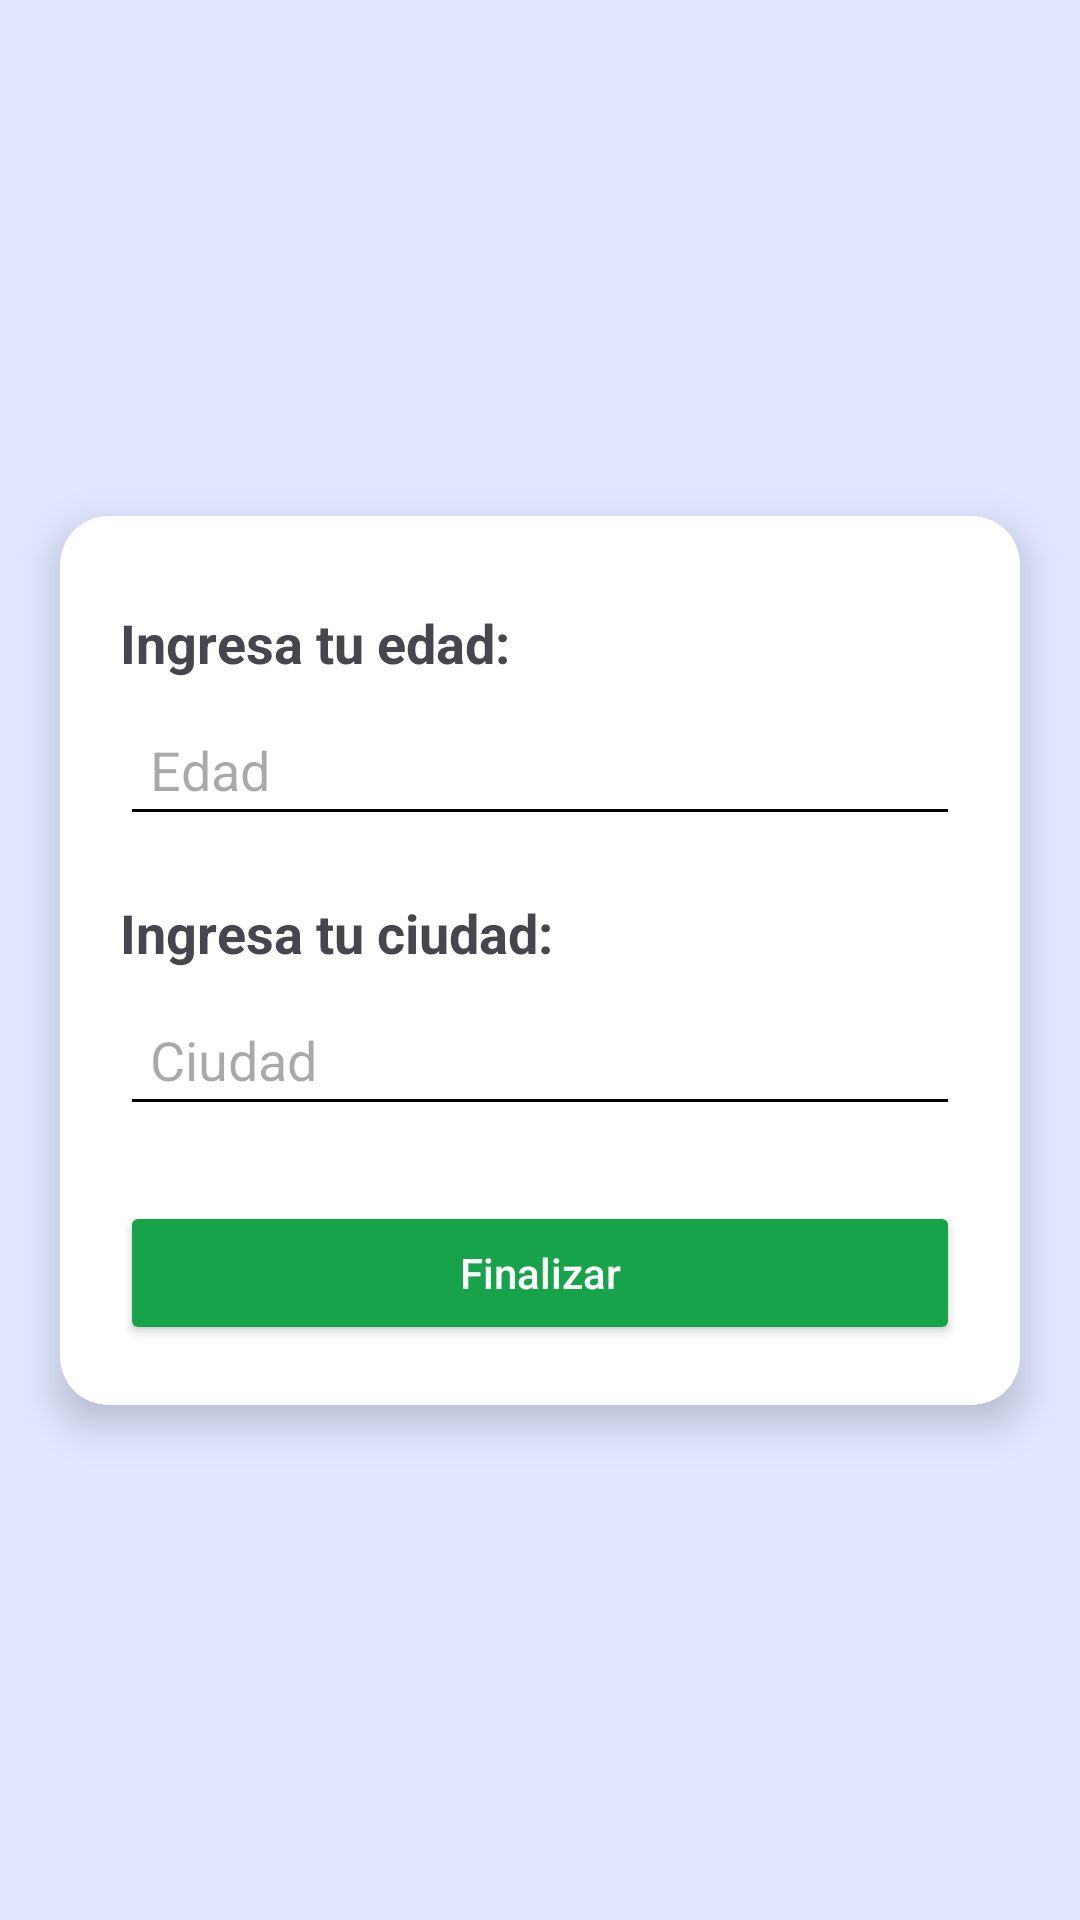

Reconstruct the res/layout file that produces this screen, plus the resources it refers to.
<!-- AndroidManifest.xml: application theme Theme.Test_x1 -->
<!-- res/layout/activity_2.xml -->
<?xml version="1.0" encoding="utf-8"?>
<androidx.constraintlayout.widget.ConstraintLayout xmlns:android="http://schemas.android.com/apk/res/android"
    xmlns:app="http://schemas.android.com/apk/res-auto"
    xmlns:tools="http://schemas.android.com/tools"
    android:layout_width="match_parent"
    android:layout_height="match_parent"
    android:background="#E0E7FF"
    tools:context=".Activity2">

    <androidx.cardview.widget.CardView
        android:layout_width="0dp"
        android:layout_height="wrap_content"
        android:layout_margin="20dp"
        app:cardCornerRadius="16dp"
        app:cardElevation="8dp"
        app:layout_constraintTop_toTopOf="parent"
        app:layout_constraintBottom_toBottomOf="parent"
        app:layout_constraintStart_toStartOf="parent"
        app:layout_constraintEnd_toEndOf="parent">

        <LinearLayout
            android:layout_width="match_parent"
            android:layout_height="wrap_content"
            android:orientation="vertical"
            android:padding="20dp">

            <TextView
                android:layout_width="match_parent"
                android:layout_height="wrap_content"
                android:text="Ingresa tu edad:"
                android:textSize="18sp"
                android:textStyle="bold"
                android:paddingTop="10dp"/>

            <EditText
                android:id="@+id/txt_edad"
                android:layout_width="match_parent"
                android:layout_height="wrap_content"
                android:hint="Edad"
                android:inputType="number"
                android:padding="10dp"
                android:backgroundTint="@color/black"
                android:layout_marginTop="8dp"/>

            <TextView
                android:layout_width="match_parent"
                android:layout_height="wrap_content"
                android:text="Ingresa tu ciudad:"
                android:textSize="18sp"
                android:textStyle="bold"
                android:paddingTop="20dp"/>

            <EditText
                android:id="@+id/txt_ciudad"
                android:layout_width="match_parent"
                android:layout_height="wrap_content"
                android:hint="Ciudad"
                android:padding="10dp"
                android:backgroundTint="@color/black"
                android:layout_marginTop="8dp"/>

            <Button
                android:id="@+id/btn_siguiente"
                android:layout_width="match_parent"
                android:layout_height="wrap_content"
                android:layout_marginTop="25dp"
                android:text="Finalizar"
                android:textAllCaps="false"
                android:backgroundTint="#16A34A"
                android:textColor="@android:color/white"
                android:padding="12dp"/>
        </LinearLayout>
    </androidx.cardview.widget.CardView>
</androidx.constraintlayout.widget.ConstraintLayout>
<!-- resources referenced by this layout -->
<resources>
  <style name="Theme.Test_x1" parent="Base.Theme.Test_x1" />
  <style name="Base.Theme.Test_x1" parent="Theme.Material3.DayNight.NoActionBar">
          
          
      </style>
  <!-- not gathered from this repository: default colours our renderer supplied (Android Studio template values) -->
  <color name="black">#FF000000</color>
</resources>
